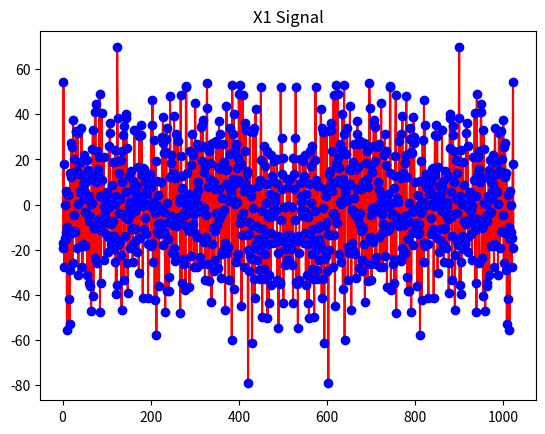
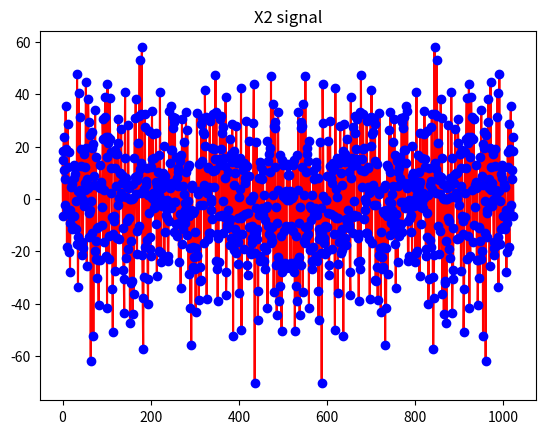
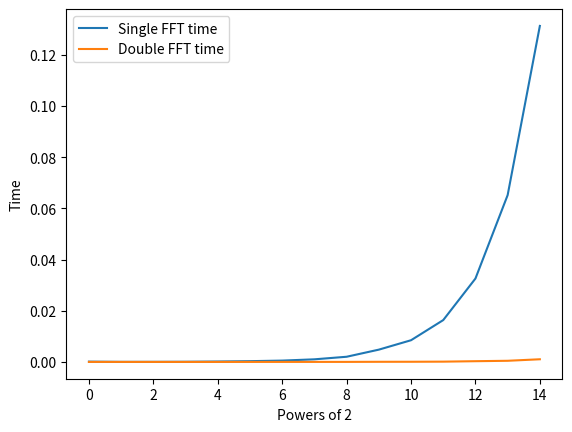

The script that saved these images, in order:
import numpy as np
import matplotlib.pyplot as plt
import time


def two_fft(x1, x2):
    N = len(x1)
    y = x1+1j*x2  # sygnał x1 jako rzeczywisty, sygnał x2 jako zespolony połączone w sygnał y
    Y = np.fft.fft(y)  # transformata Y
    X1r = np.zeros(N)
    X1i = np.zeros(N)
    X2r = np.zeros(N)
    X2i = np.zeros(N)

    for k in range(1, N):  # odzyskiwanie transformaty ze wzorów
        X1r[k] = 0.5*(np.real(Y[k]) + np.real(Y[N-k]))
        X1i[k] = 0.5*(np.imag(Y[k]) - np.imag(Y[N-k]))

        X2r[k] = 0.5*(np.imag(Y[k]) + np.imag(Y[N-k]))
        X2i[k] = 0.5*(np.real(Y[N-k]) - np.real(Y[k]))

    X1r[0] = np.real(Y[0])
    X1i[0] = 0
    X2r[0] = np.imag(Y[0])
    X2i[0] = 0

    X1 = X1r+1j*X1i
    X2 = X2r+1j*X2i
    return X1, X2

#----------------------------------------------------
N = 1024  # liczba próbek

x1 = np.random.randn(N)  # dwa losowe sygnały rzeczywiste
x2 = np.random.randn(N)

X1_fft = np.fft.fft(x1)  # zwykła transformata X1
X2_fft = np.fft.fft(x2)  # zwykła transformata X2

X = two_fft(x1, x2)
X1 = X[0]
X2 = X[1]

x1_rec = np.fft.fft(X1)
plt.figure(1)
plt.plot(np.arange(0, N), X1, "r-", np.arange(0, N), X1_fft, "bo")
plt.title('X1 Signal')
plt.figure(2)
plt.plot(np.arange(0, N), X2, "r-", np.arange(0, N), X2_fft, "bo")
plt.title('X2 signal')
print('Double fft diff: ', abs((np.mean(X2-X2_fft))+abs(np.mean(X1-X1_fft)))/2)

one_fft_time = []
double_fft_time = []
errors = []
for i in range(1, 16):
    N = pow(2, i)
    x1 = np.random.randn(N)
    x2 = np.random.randn(N)

    stime = time.time()
    X = two_fft(x1, x2)
    etime = time.time()
    one_fft_time.append(etime-stime)

    stime = time.time()
    X1_fft = np.fft.fft(x1)
    X2_fft = np.fft.fft(x2)
    etime = time.time()

    double_fft_time.append(etime-stime)

plt.figure(3)
plt.plot(np.arange(len(one_fft_time)), one_fft_time, label='Single FFT time')
plt.plot(np.arange(len(double_fft_time)), double_fft_time, label='Double FFT time')
plt.xlabel('Powers of 2')
plt.ylabel('Time')
plt.legend()
plt.show()
